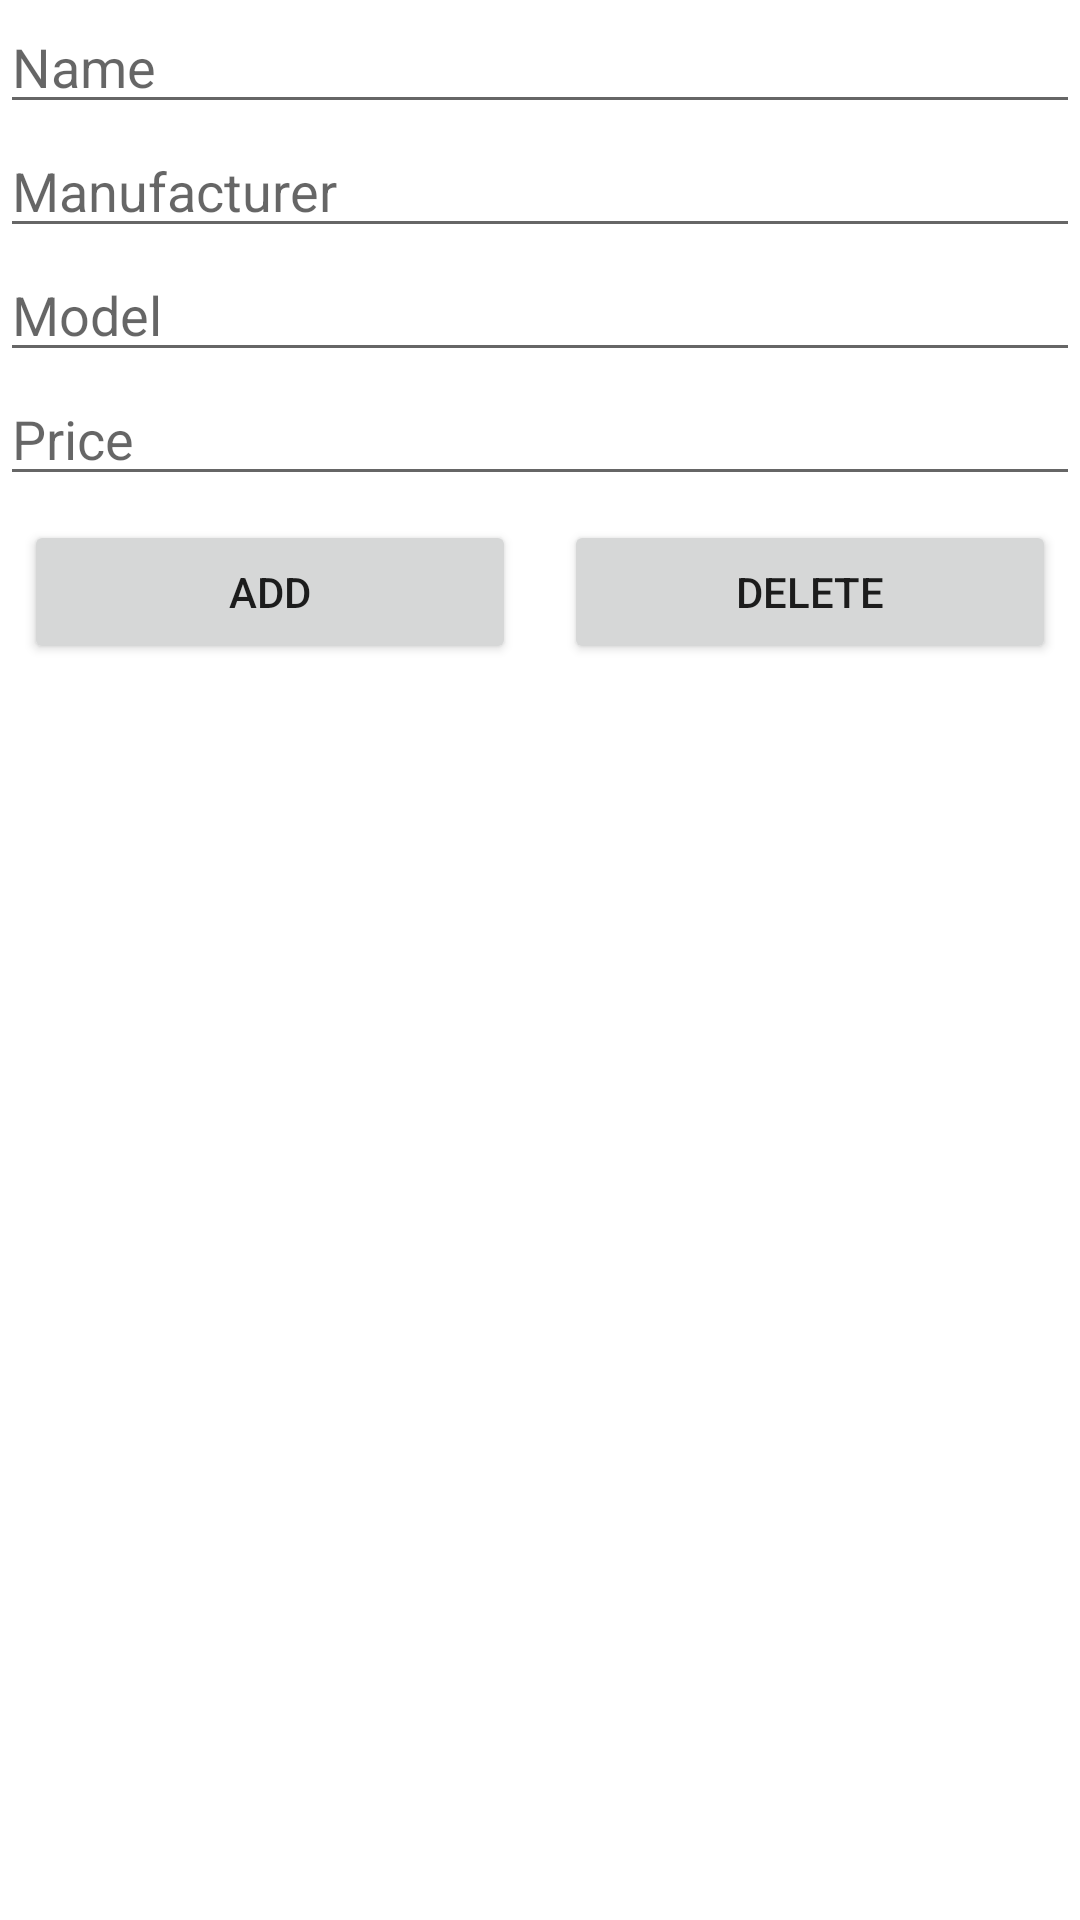

Here is an Android app screen rendered from its layout file. Give the layout XML and the strings, colors and styles it references.
<!-- AndroidManifest.xml: application theme Theme.MobilePhonesInventory -->
<!-- res/layout/activity_main.xml -->
<?xml version="1.0" encoding="utf-8"?>
<androidx.constraintlayout.widget.ConstraintLayout xmlns:android="http://schemas.android.com/apk/res/android"
    xmlns:app="http://schemas.android.com/apk/res-auto"
    xmlns:tools="http://schemas.android.com/tools"
    android:layout_width="match_parent"
    android:layout_height="match_parent"
    tools:context=".view.MainActivity">

    <EditText
        android:id="@+id/name_edittext"
        android:layout_width="0dp"
        android:layout_height="wrap_content"
        android:hint="Name"
        app:layout_constraintStart_toStartOf="parent"
        app:layout_constraintEnd_toEndOf="parent"
        app:layout_constraintTop_toTopOf="parent" />
    <EditText
        android:id="@+id/manufacturer_edittext"
        android:layout_width="0dp"
        android:layout_height="wrap_content"
        android:hint="Manufacturer"
        app:layout_constraintStart_toStartOf="parent"
        app:layout_constraintEnd_toEndOf="parent"
        app:layout_constraintTop_toBottomOf="@id/name_edittext" />
    <EditText
        android:id="@+id/model_edittext"
        android:layout_width="0dp"
        android:layout_height="wrap_content"
        android:hint="Model"
        app:layout_constraintStart_toStartOf="parent"
        app:layout_constraintEnd_toEndOf="parent"
        app:layout_constraintTop_toBottomOf="@id/manufacturer_edittext" />
    <EditText
        android:id="@+id/price_edittext"
        android:layout_width="0dp"
        android:layout_height="wrap_content"
        android:hint="Price"
        app:layout_constraintStart_toStartOf="parent"
        app:layout_constraintEnd_toEndOf="parent"
        app:layout_constraintTop_toBottomOf="@id/model_edittext"/>

    <androidx.appcompat.widget.AppCompatButton
        android:id="@+id/add_button"
        android:layout_width="0dp"
        android:layout_height="wrap_content"
        android:layout_margin="8dp"
        android:text="Add"
        app:layout_constraintHorizontal_bias="0.0"
        app:layout_constraintHorizontal_weight="0.5"
        app:layout_constraintStart_toStartOf="parent"
        app:layout_constraintTop_toBottomOf="@id/price_edittext"
        app:layout_constraintEnd_toStartOf="@id/delete_button"/>

    <androidx.appcompat.widget.AppCompatButton
        android:id="@+id/delete_button"
        android:layout_width="0dp"
        android:layout_height="wrap_content"
        android:layout_margin="8dp"
        android:text="Delete"
        app:layout_constraintEnd_toEndOf="parent"
        app:layout_constraintTop_toBottomOf="@id/price_edittext"
        app:layout_constraintStart_toEndOf="@id/add_button"
        app:layout_constraintHorizontal_weight="0.5"
        />

    <ListView
        android:id="@+id/output_listview"
        android:background="#80FFFFFF"
        android:layout_width="0dp"
        android:layout_height="0dp"
        app:layout_constraintStart_toStartOf="parent"
        app:layout_constraintEnd_toEndOf="parent"
        app:layout_constraintBottom_toBottomOf="parent"
        android:layout_margin="8dp"
        tools:listitem="@layout/phone_item_layout"
        app:layout_constraintTop_toBottomOf="@id/add_button">


    </ListView>
</androidx.constraintlayout.widget.ConstraintLayout>
<!-- res/layout/phone_item_layout.xml (included above) -->
<?xml version="1.0" encoding="utf-8"?>
<androidx.constraintlayout.widget.ConstraintLayout xmlns:android="http://schemas.android.com/apk/res/android"
    android:layout_width="match_parent"
    android:layout_height="match_parent"
    xmlns:app="http://schemas.android.com/apk/res-auto"
    xmlns:tools="http://schemas.android.com/tools">
    <TextView
        android:id="@+id/name_textview"
        android:layout_width="wrap_content"
        android:layout_height="wrap_content"
        android:layout_margin="16dp"
        tools:text="Iphone"
        android:singleLine="true"
        android:textSize="16sp"
        android:textStyle="bold"
        app:layout_constraintHorizontal_weight=".5"
        app:layout_constraintEnd_toStartOf="@id/model_textview"
        app:layout_constraintStart_toStartOf="parent"
        app:layout_constraintTop_toTopOf="parent" />

    <TextView
        android:id="@+id/model_textview"
        android:layout_width="0dp"
        android:layout_height="wrap_content"
        android:singleLine="true"
        android:layout_margin="16dp"
        android:textSize="16sp"
        android:textStyle="italic"
        app:layout_constraintTop_toTopOf="parent"
        app:layout_constraintStart_toEndOf="@id/name_textview"
        app:layout_constraintHorizontal_weight=".5"

        tools:text="8" />

    <TextView
        android:id="@+id/manufacturer_textview"
        android:layout_width="0dp"
        android:layout_height="wrap_content"
        android:singleLine="true"
        android:layout_margin="16dp"
        tools:text="Text"
        android:textSize="16sp"
        android:textStyle="bold"
        app:layout_constraintHorizontal_weight=".7"
        app:layout_constraintStart_toStartOf="parent"
        app:layout_constraintTop_toBottomOf="@id/name_textview" />
    <TextView
        android:id="@+id/price_textview"
        android:layout_width="wrap_content"
        android:layout_height="wrap_content"
        app:layout_constraintEnd_toEndOf="parent"
        app:layout_constraintTop_toBottomOf="@id/manufacturer_textview"
        android:layout_margin="8dp"
        tools:text="$500.00"/>

</androidx.constraintlayout.widget.ConstraintLayout>
<!-- resources referenced by this layout -->
<resources>
  <style name="Theme.MobilePhonesInventory" parent="Theme.MaterialComponents.DayNight.DarkActionBar">
          
          <item name="colorPrimary">@color/purple_500</item>
          <item name="colorPrimaryVariant">@color/purple_700</item>
          <item name="colorOnPrimary">@color/white</item>
          
          <item name="colorSecondary">@color/teal_200</item>
          <item name="colorSecondaryVariant">@color/teal_700</item>
          <item name="colorOnSecondary">@color/black</item>
          
          <item name="android:statusBarColor" tools:targetApi="l">?attr/colorPrimaryVariant</item>
          
      </style>
  <!-- not gathered from this repository: default colours our renderer supplied (Android Studio template values) -->
  <color name="purple_500">#FF6200EE</color>
  <color name="purple_700">#FF3700B3</color>
  <color name="teal_200">#FF03DAC5</color>
  <color name="teal_700">#FF018786</color>
  <color name="black">#FF000000</color>
  <color name="white">#FFFFFFFF</color>
</resources>
